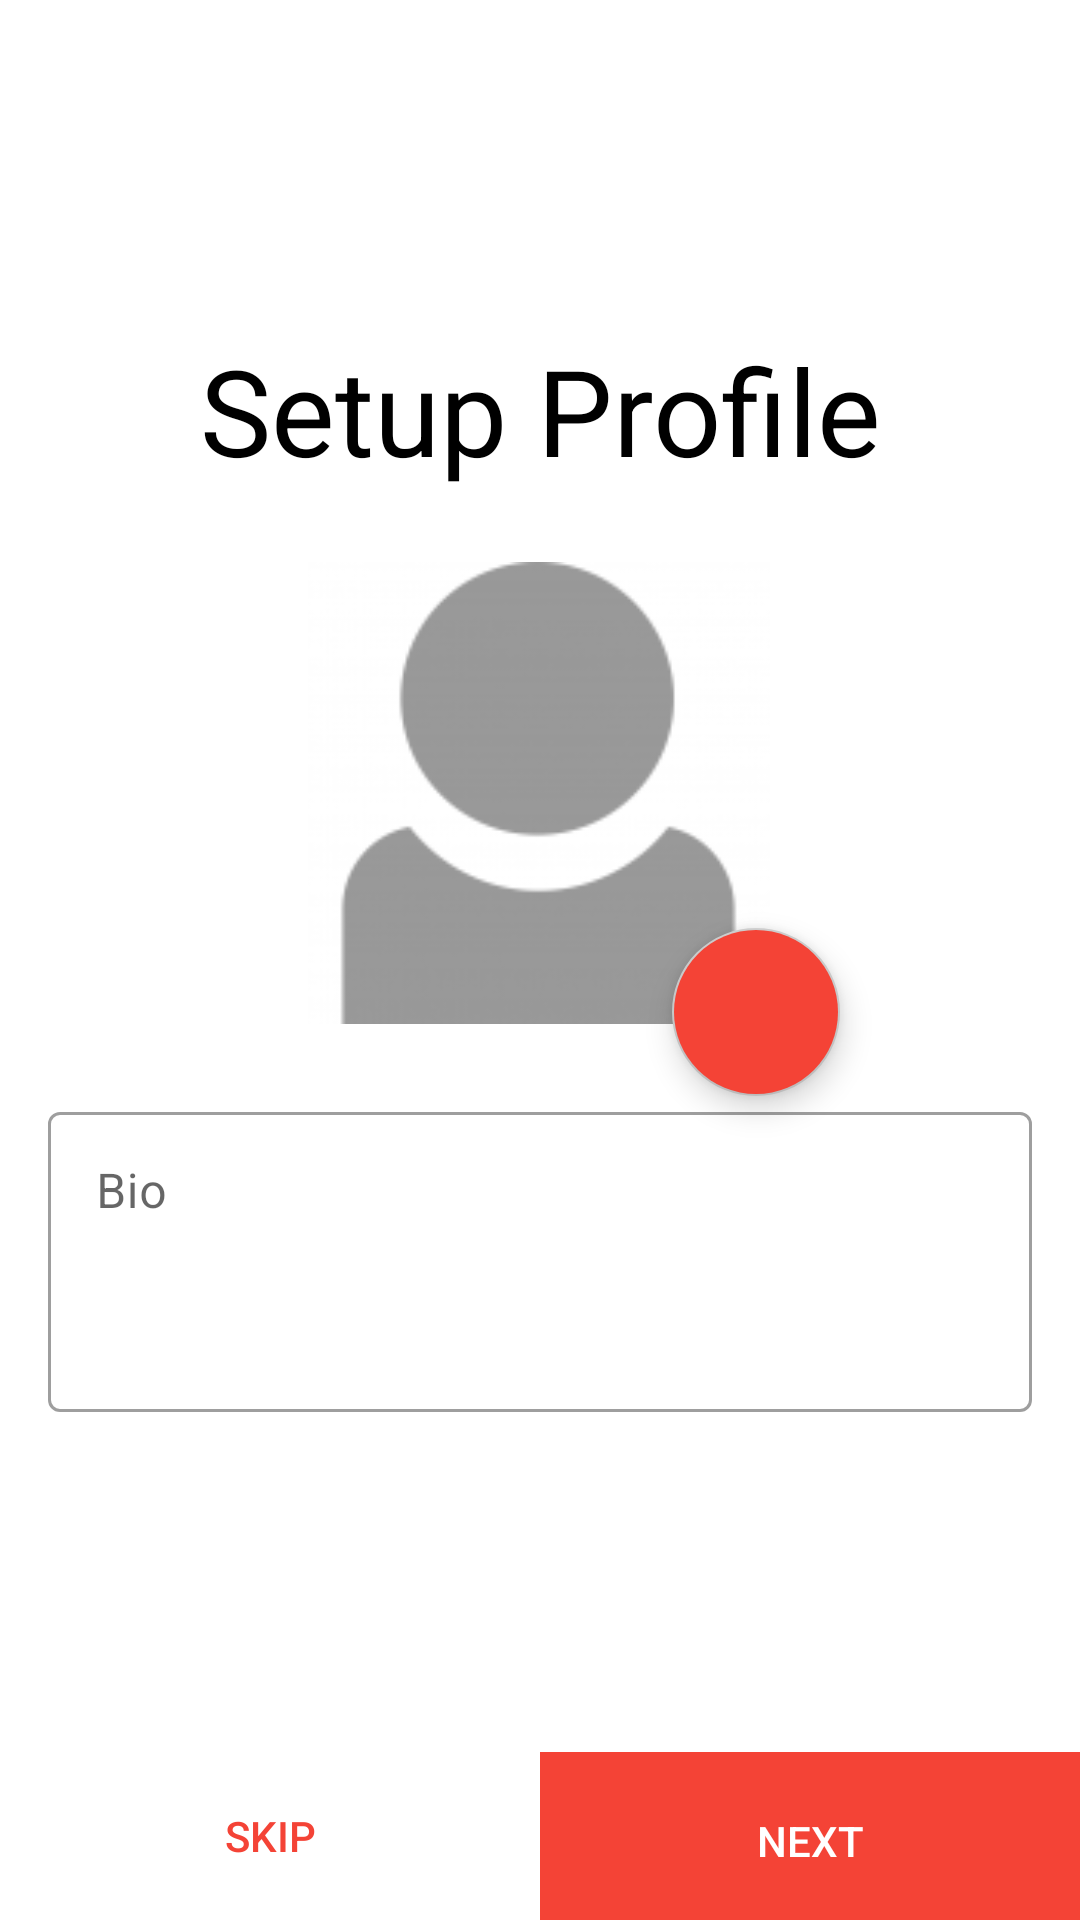

This screen was rendered from an Android layout file. Write that file and the resources it references.
<!-- AndroidManifest.xml: application theme Theme.DhvaniImplementing01 -->
<!-- res/layout/activity_profile_setup.xml -->
<?xml version="1.0" encoding="utf-8"?>
<androidx.constraintlayout.widget.ConstraintLayout xmlns:android="http://schemas.android.com/apk/res/android"
    xmlns:app="http://schemas.android.com/apk/res-auto"
    xmlns:tools="http://schemas.android.com/tools"
    android:layout_width="match_parent"
    android:layout_height="match_parent"
    tools:context=".ProfileSetupActivity">

    <TextView
        android:id="@+id/update_bio_tv"
        android:layout_width="wrap_content"
        android:layout_height="wrap_content"
        android:layout_marginTop="110dp"
        android:text="Setup Profile"
        android:textColor="@color/black"
        android:textSize="40dp"
        app:layout_constraintBottom_toTopOf="@+id/setup_image_profile"
        app:layout_constraintEnd_toEndOf="parent"
        app:layout_constraintStart_toStartOf="parent"
        app:layout_constraintTop_toTopOf="parent" />

    <ImageView
        android:id="@+id/setup_image_profile"
        android:layout_width="159dp"
        android:layout_height="154dp"
        android:layout_marginTop="24dp"
        app:layout_constraintEnd_toEndOf="parent"
        app:layout_constraintHorizontal_bias="0.498"
        app:layout_constraintStart_toStartOf="parent"
        app:layout_constraintTop_toBottomOf="@+id/update_bio_tv"
        app:srcCompat="@drawable/profile" />

    <com.google.android.material.textfield.TextInputLayout
        android:id="@+id/textInputLayout2"
        style="@style/Widget.MaterialComponents.TextInputLayout.OutlinedBox"
        android:layout_width="match_parent"
        android:layout_height="wrap_content"
        android:layout_marginStart="16dp"
        android:layout_marginTop="24dp"
        android:layout_marginEnd="16dp"
        app:layout_constraintEnd_toEndOf="parent"
        app:layout_constraintStart_toStartOf="parent"
        app:layout_constraintTop_toBottomOf="@+id/setup_image_profile">

        <com.google.android.material.textfield.TextInputEditText
            android:id="@+id/setupup_profile_bio_et"
            android:layout_width="match_parent"
            android:layout_height="wrap_content"
            android:backgroundTint="@color/white"
            android:gravity="top"
            android:hint="Bio"
            android:inputType="textMultiLine"
            android:maxLength="50"
            android:maxLines="6"
            android:minHeight="100dp" />
    </com.google.android.material.textfield.TextInputLayout>

    <LinearLayout
        android:layout_width="match_parent"
        android:layout_height="?actionBarSize"
        app:layout_constraintBottom_toBottomOf="parent"
        app:layout_constraintEnd_toEndOf="parent"
        app:layout_constraintStart_toStartOf="parent"
        app:layout_constraintTop_toBottomOf="@+id/textInputLayout2"
        app:layout_constraintVertical_bias="1.0"
        android:weightSum="2">

        <Button
            style="@style/Widget.AppCompat.Button.Borderless"
            android:layout_width="wrap_content"
            android:layout_height="match_parent"
            android:layout_weight="1"
            android:backgroundTint="@color/white"
            android:padding="10dp"
            android:text="skip"
            android:id="@+id/skip_button_to_main_activity_btn"
            android:textColor="@color/orange_500"
            />

        <androidx.appcompat.widget.AppCompatButton
            android:id="@+id/submit_profile_setup_btn"
            android:layout_width="wrap_content"
            android:layout_height="wrap_content"
            android:drawableRight="@drawable/ic_baseline_arrow_forward_ios_24"
            android:background="@color/orange_500"
            android:layout_weight="1"
            android:layout_gravity="center_vertical"
            android:padding="20dp"
            android:text="NEXT"
            android:textColor="@color/white"
            android:drawableTint="@color/white"
            style="@style/Widget.AppCompat.Button.Borderless"
            />

    </LinearLayout>

    <com.google.android.material.floatingactionbutton.FloatingActionButton
        android:id="@+id/floating_setup_dp_button"
        android:layout_width="wrap_content"
        android:layout_height="wrap_content"
        android:layout_marginStart="124dp"
        android:backgroundTint="@color/orange_500"
        android:clickable="true"
        app:layout_constraintBottom_toTopOf="@+id/textInputLayout2"
        app:layout_constraintStart_toStartOf="@+id/setup_image_profile"
        app:srcCompat="@drawable/ic_baseline_add_24" />

</androidx.constraintlayout.widget.ConstraintLayout>
<!-- resources referenced by this layout -->
<resources>
  <color name="black">#FF000000</color>
  <color name="orange_500">#f44336</color>
  <color name="white">#FFFFFFFF</color>
  <!-- drawable profile: png bitmap (drawable, 7171 bytes) -->
  <style name="Theme.DhvaniImplementing01" parent="Theme.MaterialComponents.DayNight.NoActionBar">
          
          <item name="colorPrimary">@color/orange_500</item>
          <item name="colorPrimaryVariant">@color/orange_700</item>
          <item name="colorOnPrimary">@color/white</item>
          
          <item name="colorSecondary">@color/teal_200</item>
          <item name="colorSecondaryVariant">@color/teal_700</item>
          <item name="colorOnSecondary">@color/black</item>
          
          <item name="android:statusBarColor" tools:targetApi="l">?attr/colorPrimaryVariant</item>
          
      </style>
  <color name="orange_700">#ba000d</color>
  <color name="teal_200">#c7c7c7</color>
  <color name="teal_700">#c7c7c7</color>
</resources>
